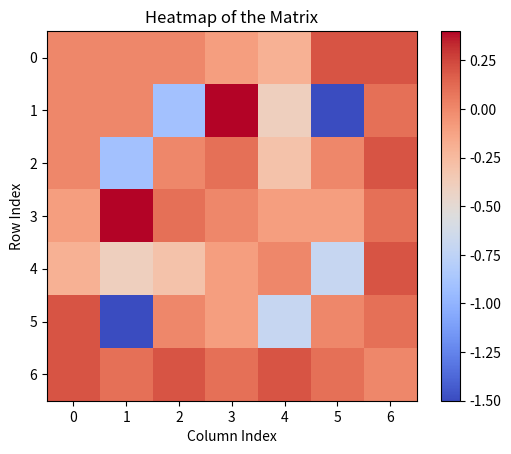

Recreate this plot in Python.
import numpy as np
import matplotlib.pyplot as plt

# 二次元配列データ
data = np.array([
    [0.0, -0.0, -0.0, -0.1, -0.2, 0.2, 0.2],
    [-0.0, 0.0, -0.9, 0.4, -0.4, -1.5, 0.1],
    [-0.0, -0.9, 0.0, 0.1, -0.3, 0.0, 0.2],
    [-0.1, 0.4, 0.1, 0.0, -0.1, -0.1, 0.1],
    [-0.2, -0.4, -0.3, -0.1, 0.0, -0.7, 0.2],
    [0.2, -1.5, 0.0, -0.1, -0.7, 0.0, 0.1],
    [0.2, 0.1, 0.2, 0.1, 0.2, 0.1, 0.0]
])

# ヒートマップを生成
plt.imshow(data, cmap='coolwarm', interpolation='nearest')
plt.colorbar()  # カラーバーを追加
plt.title('Heatmap of the Matrix')
plt.xlabel('Column Index')
plt.ylabel('Row Index')

# ヒートマップをファイルに保存
plt.savefig('heatmap.png', format='png')  # PNG形式で保存

# プロットの表示は必要ない場合はコメントアウトする
# plt.show()

# リソースのクリーンアップ
plt.close()
